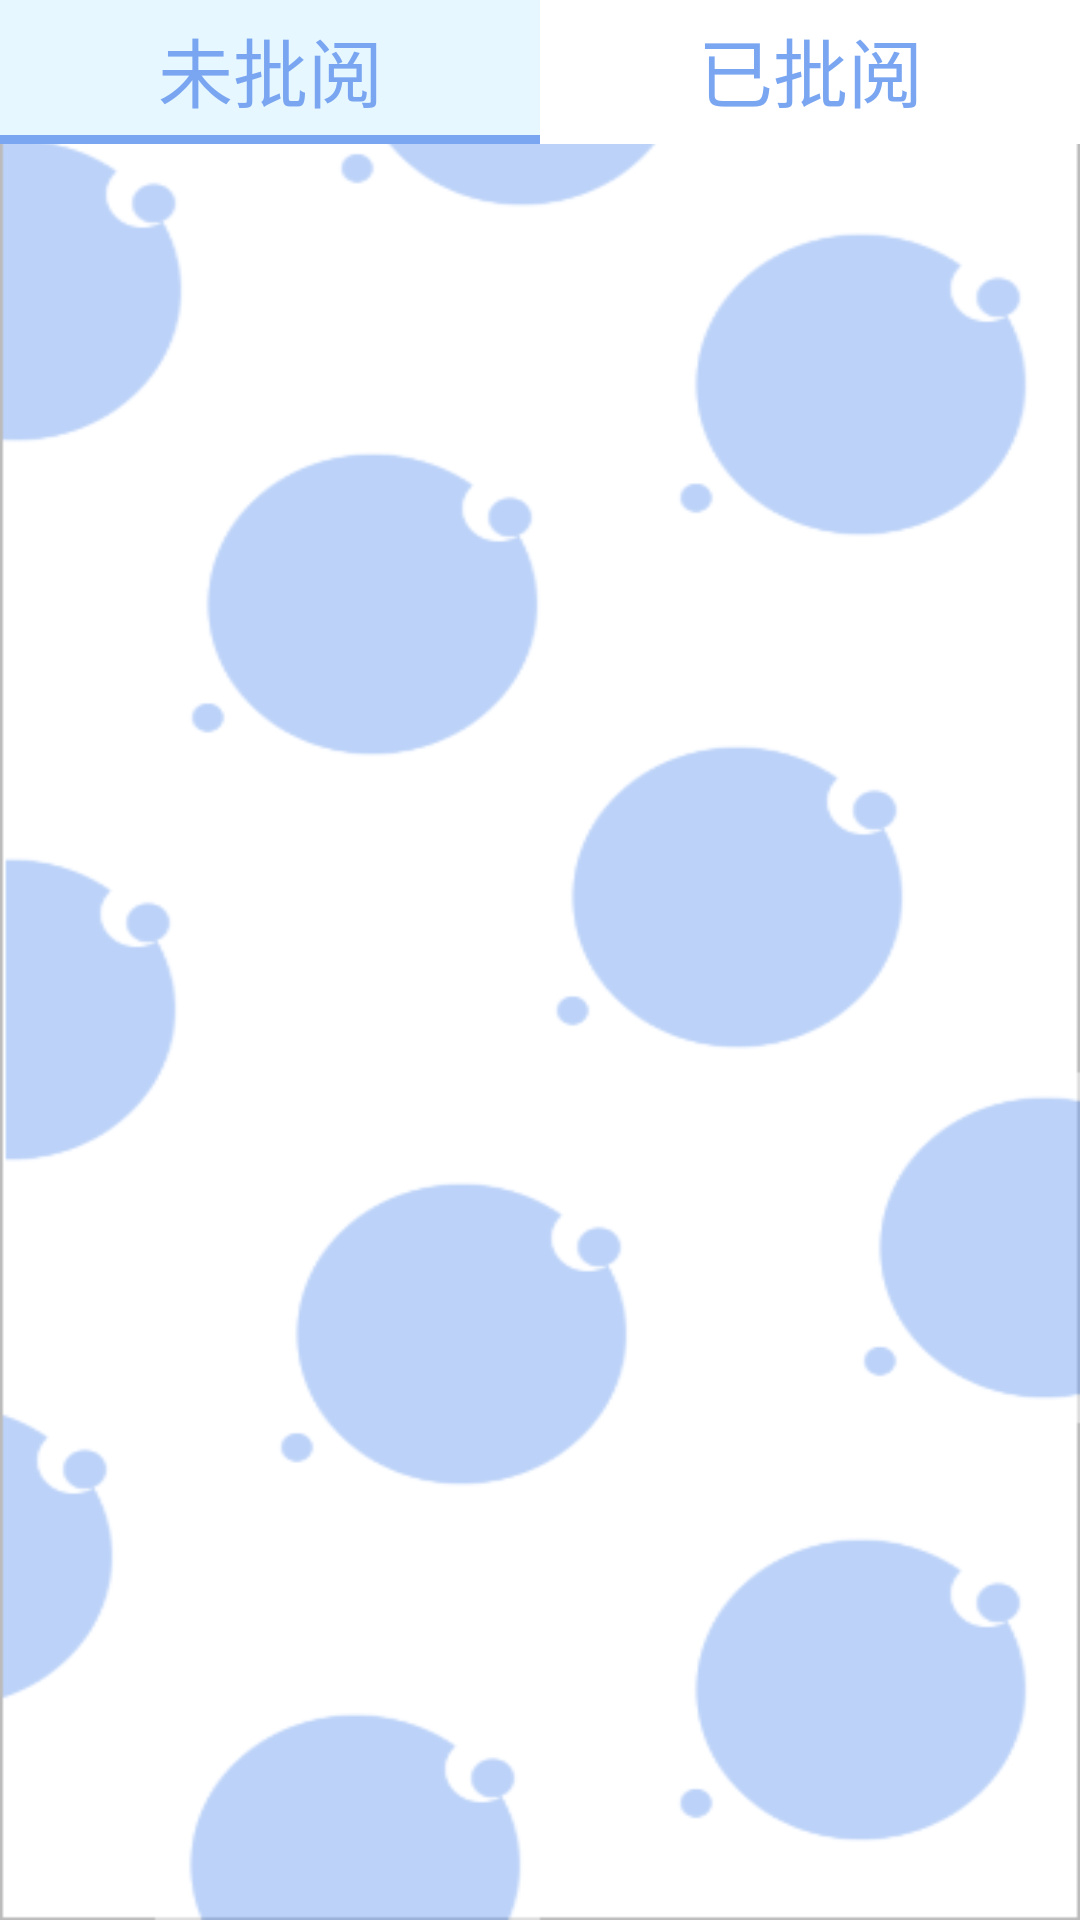

This screen was rendered from an Android layout file. Write that file and the resources it references.
<!-- AndroidManifest.xml: application theme Theme.ReleaseLearning -->
<!-- res/layout/activity_home_work.xml -->
<?xml version="1.0" encoding="utf-8"?>
<LinearLayout xmlns:android="http://schemas.android.com/apk/res/android"
    xmlns:app="http://schemas.android.2com/apk/res-auto"
    xmlns:tools="http://schemas.android.com/tools"
    android:layout_width="match_parent"
    android:layout_height="match_parent"
    tools:context=".homeWork.HomeWork"
    android:gravity="center_horizontal"
    android:padding="0dp"
    android:orientation="vertical"
    android:background="@drawable/background">
    <RadioGroup
        android:layout_margin="0dp"
        android:id="@+id/rg"
        android:padding="0dp"
        android:gravity="center"
        android:orientation="horizontal"
        android:layout_width="match_parent"
        android:layout_height="45dp">

        <RadioButton
            android:id="@+id/rb_no"
            android:padding="5dp"
            android:gravity="center"
            android:layout_width="0dp"
            android:layout_height="match_parent"
            android:layout_weight="1"
            android:text="未批阅"
            android:textColor="@color/blue"
            android:button="@null"
            android:textSize="25dp"
            android:background="@color/blue_little_little"/>

        <RadioButton
            android:layout_marginBottom="0dp"
            android:id="@+id/rb_yes"
            android:padding="5dp"
            android:gravity="center"
            android:layout_width="0dp"
            android:layout_height="match_parent"
            android:layout_weight="1"
            android:text="已批阅"
            android:textColor="@color/blue"
            android:button="@null"
            android:textSize="25dp"
            android:background="@color/white"
            android:layout_margin="0dp"/>
    </RadioGroup>
    <LinearLayout
        android:layout_margin="0dp"
        android:layout_width="match_parent"
        android:layout_height="wrap_content"
        android:orientation="horizontal">
        <View
            android:id="@+id/v_blue"
            android:layout_width="0dp"
            android:layout_height="3dp"
            android:layout_weight="1"
            android:background="@color/blue"/>

        <View
            android:id="@+id/v_white"
            android:layout_width="0dp"
            android:layout_height="3dp"
            android:layout_weight="1"
            android:background="@color/white"/>

    </LinearLayout>

    <FrameLayout
        android:id="@+id/homework_vp"
        android:layout_width="match_parent"
        android:layout_height="match_parent" />

</LinearLayout>
<!-- resources referenced by this layout -->
<resources>
  <color name="blue">#7AA6F1</color>
  <color name="blue_little_little">#E6F7FF</color>
  <color name="white">#FFFFFFFF</color>
  <!-- drawable background: png bitmap (drawable, 10790 bytes) -->
  <style name="Theme.ReleaseLearning" parent="Theme.MaterialComponents.DayNight.NoActionBar.Bridge">
          
          <item name="colorPrimary">@color/purple_500</item>
          <item name="colorPrimaryVariant">@color/purple_700</item>
          <item name="colorOnPrimary">@color/white</item>
          
          <item name="colorSecondary">@color/teal_200</item>
          <item name="colorSecondaryVariant">@color/teal_700</item>
          <item name="colorOnSecondary">@color/black</item>
          
          <item name="android:statusBarColor" tools:targetApi="l">?attr/colorPrimaryVariant</item>
          
      </style>
  <color name="purple_500">#FF6200EE</color>
  <color name="purple_700">#FF3700B3</color>
  <color name="teal_200">#FF03DAC5</color>
  <color name="teal_700">#FF018786</color>
  <color name="black">#FF000000</color>
</resources>
